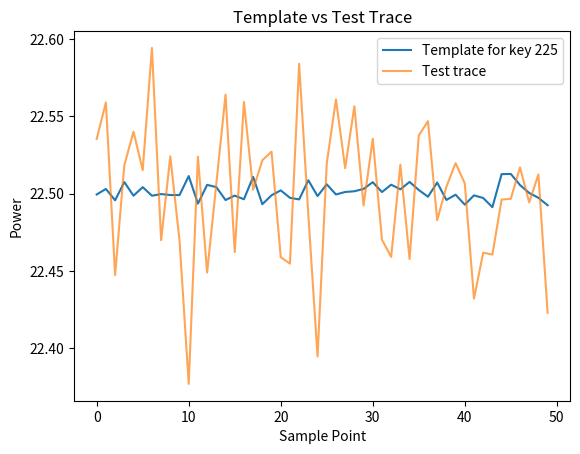

Write Python code to recreate this figure.
"""/**
  * @file
  *
  * @date April 26, 2025
  * [redacted]
  */ """

import numpy as np
import matplotlib.pyplot as plt

# Step 1: Generate fake power traces (simulating AES S-box leakage)
def generate_fake_traces(num_traces, num_samples, key_value):
    """
    Simulate power traces for a given key byte.
    Each trace = leakage (key-dependent) + random noise.
    """
    # Leakage model: power = S-box[key ^ plaintext] + noise
    # For simplicity, leakage = key_value * 0.1 + random noise
    leakage = key_value * 0.1
    noise = np.random.normal(0, 0.05, size=(num_traces, num_samples))  # Gaussian noise
    traces = leakage + noise
    return traces

# Step 2: Build templates (mean and variance for each key)
def build_templates(num_traces_per_key, num_samples, num_keys=256):
    """
    Create templates by computing mean and variance of traces for each key.
    """
    templates = {}
    for key in range(num_keys):
        # Generate traces for this key
        traces = generate_fake_traces(num_traces_per_key, num_samples, key)
        # Compute mean and variance across traces
        mean_trace = np.mean(traces, axis=0)
        var_trace = np.var(traces, axis=0)
        templates[key] = {'mean': mean_trace, 'variance': var_trace}
    return templates

# Step 3: Attack phase - guess the key from a new trace
def attack_phase(templates, test_trace):
    """
    Match a test trace to the closest template to guess the key.
    Use simple Euclidean distance for matching (not Gaussian likelihood).
    """
    min_distance = float('inf')
    guessed_key = None
    for key, template in templates.items():
        # Compute distance between test trace and template mean
        distance = np.sum((test_trace - template['mean'])**2)
        if distance < min_distance:
            min_distance = distance
            guessed_key = key
    return guessed_key

# Step 4: Run the experiment
def main():
    # Parameters
    num_traces_per_key = 100  # Number of traces per key for profiling
    num_samples = 50         # Number of samples per trace (time points)
    true_key = 225            # The "secret" key we want to guess

    # Build templates
    print("Building templates...")
    templates = build_templates(num_traces_per_key, num_samples) 
    print(templates)
    
# Generate a test trace for the true key
    print("Generating test trace...")
    test_trace = generate_fake_traces(1, num_samples, true_key)[0]  # Single trace
    print(test_trace)
    
# GHow-is-an-internship-at-IIT-Bombay-likeuess the key
    print("Running attack...")
    guessed_key = attack_phase(templates, test_trace)
    print(f"True key: {true_key}, Guessed key: {guessed_key}")

    # Plot a template and the test trace for visualization
    plt.plot(templates[true_key]['mean'], label=f"Template for key {true_key}")
    plt.plot(test_trace, label="Test trace", alpha=0.7)
    plt.legend()
    plt.title("Template vs Test Trace")
    plt.xlabel("Sample Point")
    plt.ylabel("Power")
    plt.show()

if __name__ == "__main__":
    main()
